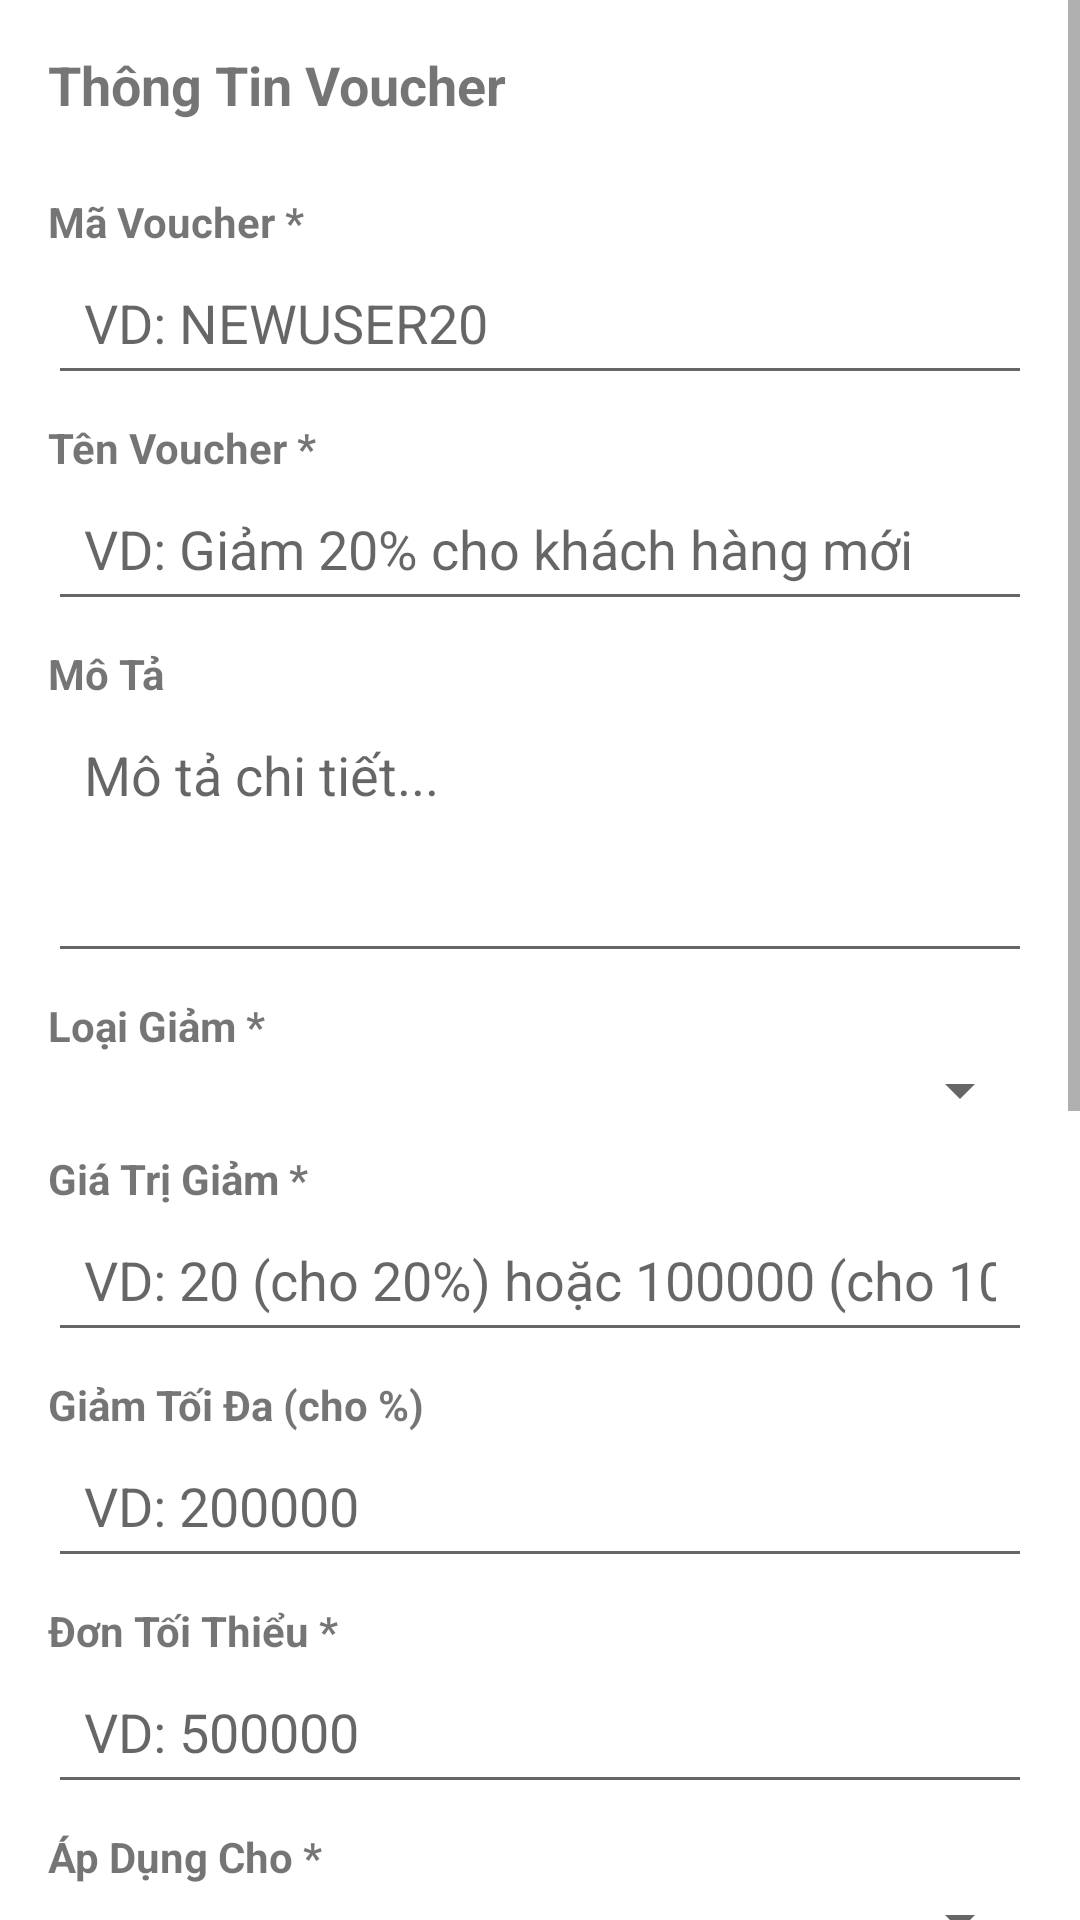

This screen was rendered from an Android layout file. Write that file and the resources it references.
<!-- AndroidManifest.xml: application theme Theme.AppBanDienThoai -->
<!-- res/layout/dialog_voucher_form.xml -->
<?xml version="1.0" encoding="utf-8"?>
<ScrollView xmlns:android="http://schemas.android.com/apk/res/android"
    android:layout_width="match_parent"
    android:layout_height="wrap_content">

    <LinearLayout
        android:layout_width="match_parent"
        android:layout_height="wrap_content"
        android:orientation="vertical"
        android:padding="16dp">

        <TextView
            android:layout_width="wrap_content"
            android:layout_height="wrap_content"
            android:text="Thông Tin Voucher"
            android:textStyle="bold"
            android:textSize="18sp"
            android:layout_marginBottom="16dp" />

        
        <TextView
            android:layout_width="wrap_content"
            android:layout_height="wrap_content"
            android:text="Mã Voucher *"
            android:textStyle="bold"
            android:layout_marginTop="8dp" />

        <EditText
            android:id="@+id/edtMaVoucher"
            android:layout_width="match_parent"
            android:layout_height="wrap_content"
            android:hint="VD: NEWUSER20"
            android:inputType="textCapCharacters"
            android:padding="12dp" />

        
        <TextView
            android:layout_width="wrap_content"
            android:layout_height="wrap_content"
            android:text="Tên Voucher *"
            android:textStyle="bold"
            android:layout_marginTop="8dp" />

        <EditText
            android:id="@+id/edtTenVoucher"
            android:layout_width="match_parent"
            android:layout_height="wrap_content"
            android:hint="VD: Giảm 20% cho khách hàng mới"
            android:padding="12dp" />

        
        <TextView
            android:layout_width="wrap_content"
            android:layout_height="wrap_content"
            android:text="Mô Tả"
            android:textStyle="bold"
            android:layout_marginTop="8dp" />

        <EditText
            android:id="@+id/edtMoTa"
            android:layout_width="match_parent"
            android:layout_height="wrap_content"
            android:hint="Mô tả chi tiết..."
            android:minLines="3"
            android:gravity="top"
            android:padding="12dp" />

        
        <TextView
            android:layout_width="wrap_content"
            android:layout_height="wrap_content"
            android:text="Loại Giảm *"
            android:textStyle="bold"
            android:layout_marginTop="8dp" />

        <Spinner
            android:id="@+id/spinnerLoaiGiam"
            android:layout_width="match_parent"
            android:layout_height="wrap_content"
            android:padding="12dp" />

        
        <TextView
            android:layout_width="wrap_content"
            android:layout_height="wrap_content"
            android:text="Giá Trị Giảm *"
            android:textStyle="bold"
            android:layout_marginTop="8dp" />

        <EditText
            android:id="@+id/edtGiaTriGiam"
            android:layout_width="match_parent"
            android:layout_height="wrap_content"
            android:hint="VD: 20 (cho 20%) hoặc 100000 (cho 100k)"
            android:inputType="numberDecimal"
            android:padding="12dp" />

        
        <LinearLayout
            android:id="@+id/layoutGiamToiDa"
            android:layout_width="match_parent"
            android:layout_height="wrap_content"
            android:orientation="vertical"
            android:visibility="visible">

            <TextView
                android:layout_width="wrap_content"
                android:layout_height="wrap_content"
                android:text="Giảm Tối Đa (cho %)"
                android:textStyle="bold"
                android:layout_marginTop="8dp" />

            <EditText
                android:id="@+id/edtGiamToiDa"
                android:layout_width="match_parent"
                android:layout_height="wrap_content"
                android:hint="VD: 200000"
                android:inputType="numberDecimal"
                android:padding="12dp" />
        </LinearLayout>

        
        <TextView
            android:layout_width="wrap_content"
            android:layout_height="wrap_content"
            android:text="Đơn Tối Thiểu *"
            android:textStyle="bold"
            android:layout_marginTop="8dp" />

        <EditText
            android:id="@+id/edtDonToiThieu"
            android:layout_width="match_parent"
            android:layout_height="wrap_content"
            android:hint="VD: 500000"
            android:inputType="numberDecimal"
            android:padding="12dp" />

        
        <TextView
            android:layout_width="wrap_content"
            android:layout_height="wrap_content"
            android:text="Áp Dụng Cho *"
            android:textStyle="bold"
            android:layout_marginTop="8dp" />

        <Spinner
            android:id="@+id/spinnerApDungCho"
            android:layout_width="match_parent"
            android:layout_height="wrap_content"
            android:padding="12dp" />

        
        <TextView
            android:layout_width="wrap_content"
            android:layout_height="wrap_content"
            android:text="Số Lượng (để trống = không giới hạn)"
            android:textStyle="bold"
            android:layout_marginTop="8dp" />

        <EditText
            android:id="@+id/edtSoLuong"
            android:layout_width="match_parent"
            android:layout_height="wrap_content"
            android:hint="VD: 100"
            android:inputType="number"
            android:padding="12dp" />

        
        <TextView
            android:layout_width="wrap_content"
            android:layout_height="wrap_content"
            android:text="Giới Hạn / User *"
            android:textStyle="bold"
            android:layout_marginTop="8dp" />

        <EditText
            android:id="@+id/edtGioiHanMoiUser"
            android:layout_width="match_parent"
            android:layout_height="wrap_content"
            android:hint="VD: 1"
            android:inputType="number"
            android:padding="12dp"
            android:text="1" />

        
        <TextView
            android:layout_width="wrap_content"
            android:layout_height="wrap_content"
            android:text="Ngày Bắt Đầu *"
            android:textStyle="bold"
            android:layout_marginTop="8dp" />

        <EditText
            android:id="@+id/edtNgayBatDau"
            android:layout_width="match_parent"
            android:layout_height="wrap_content"
            android:hint="YYYY-MM-DD HH:MM:SS"
            android:focusable="false"
            android:clickable="true"
            android:padding="12dp" />

        
        <TextView
            android:layout_width="wrap_content"
            android:layout_height="wrap_content"
            android:text="Ngày Hết Hạn *"
            android:textStyle="bold"
            android:layout_marginTop="8dp" />

        <EditText
            android:id="@+id/edtNgayHetHan"
            android:layout_width="match_parent"
            android:layout_height="wrap_content"
            android:hint="YYYY-MM-DD HH:MM:SS"
            android:focusable="false"
            android:clickable="true"
            android:padding="12dp" />

        
        <CheckBox
            android:id="@+id/cbTrangThai"
            android:layout_width="wrap_content"
            android:layout_height="wrap_content"
            android:text="Kích hoạt ngay"
            android:layout_marginTop="16dp"
            android:checked="true" />

        
        <LinearLayout
            android:layout_width="match_parent"
            android:layout_height="wrap_content"
            android:orientation="horizontal"
            android:layout_marginTop="24dp"
            android:gravity="end">

            <Button
                android:id="@+id/btnCancel"
                android:layout_width="wrap_content"
                android:layout_height="wrap_content"
                android:text="Hủy"
                android:backgroundTint="#9E9E9E"
                android:layout_marginEnd="8dp" />

            <Button
                android:id="@+id/btnSave"
                android:layout_width="wrap_content"
                android:layout_height="wrap_content"
                android:text="💾 Lưu"
                android:backgroundTint="#4CAF50" />
        </LinearLayout>
    </LinearLayout>
</ScrollView>
<!-- resources referenced by this layout -->
<resources>
  <style name="Theme.AppBanDienThoai" parent="Theme.MaterialComponents.DayNight.NoActionBar">
          
          <item name="colorPrimary">#2196F3</item>
          <item name="colorPrimaryVariant">#1976D2</item>
          <item name="colorSecondary">#03DAC5</item>
  
          
          <item name="colorOnPrimary">#FFFFFF</item>
          <item name="android:statusBarColor">?attr/colorPrimaryVariant</item>
          <item name="android:navigationBarColor">?attr/colorPrimary</item>
          <item name="android:windowBackground">#FFFFFF</item>
      </style>
</resources>
